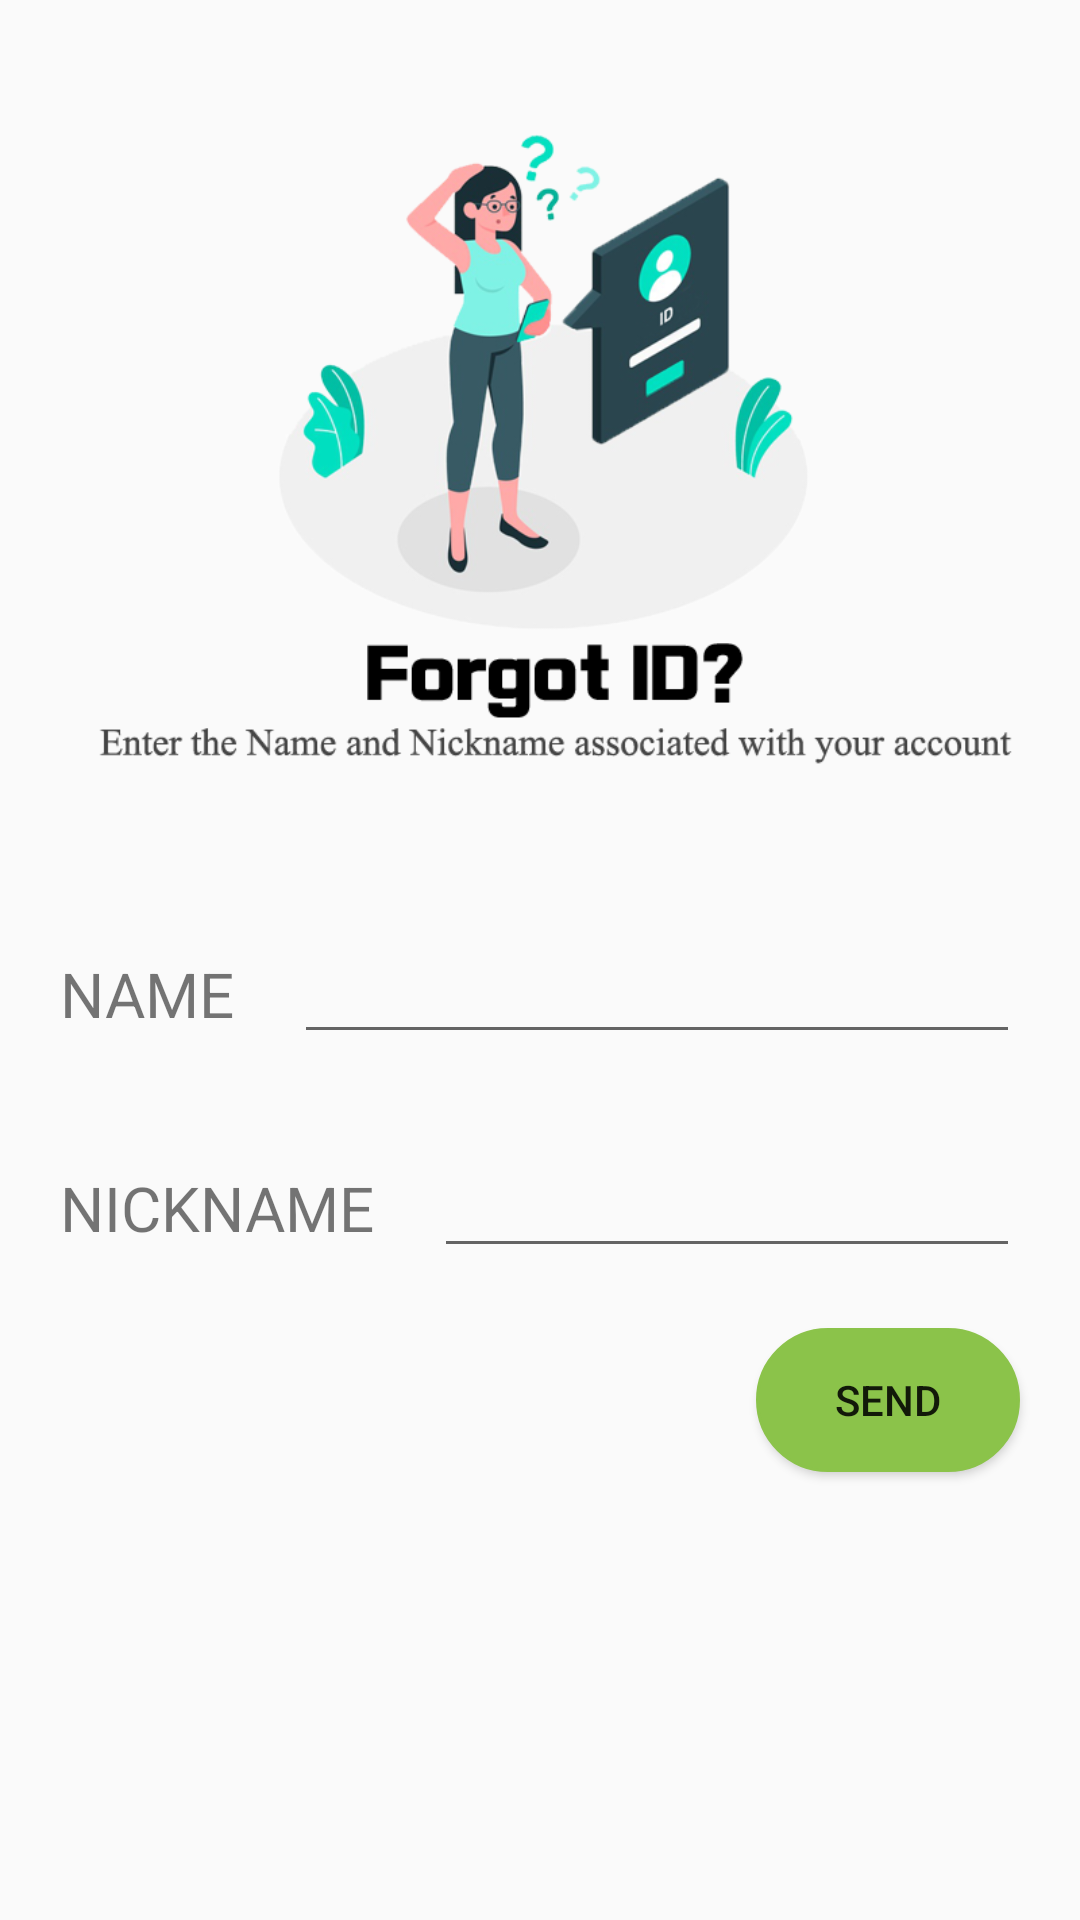

Write the Android layout XML for this screen, with the resource values it uses.
<!-- AndroidManifest.xml: application theme AppTheme -->
<!-- res/layout/findid.xml -->
<?xml version="1.0" encoding="utf-8"?>

<LinearLayout
    xmlns:android="http://schemas.android.com/apk/res/android"
    android:layout_width="match_parent"
    android:layout_height="match_parent"
    android:orientation="vertical">

    <ImageView
        android:layout_width="match_parent"
        android:layout_height="310dp"
        android:src="@drawable/findid"/>

    <LinearLayout
        android:layout_width="match_parent"
        android:layout_height="wrap_content"
        android:orientation="horizontal">

        <TextView
            android:layout_width="wrap_content"
            android:layout_height="wrap_content"
            android:text="NAME"
            android:textSize="10pt"
            android:layout_marginLeft="20dp"
            android:layout_marginRight="20dp"/>
        <EditText
            android:layout_width="match_parent"
            android:layout_height="wrap_content"
            android:layout_marginRight="20dp"
            android:id="@+id/name"/>

    </LinearLayout> 

    <LinearLayout
        android:layout_width="match_parent"
        android:layout_height="wrap_content"
        android:orientation="horizontal">

        <TextView
            android:layout_width="wrap_content"
            android:layout_height="wrap_content"
            android:text="NICKNAME"
            android:textSize="10pt"
            android:layout_marginLeft="20dp"
            android:layout_marginTop="30dp"
            android:layout_marginRight="20dp"/>
        <EditText
            android:layout_width="match_parent"
            android:layout_height="wrap_content"
            android:layout_marginTop="30dp"
            android:layout_marginRight="20dp"
            android:id="@+id/nick"/>

    </LinearLayout> 

    <Button
        android:layout_width="wrap_content"
        android:layout_height="wrap_content"
        android:text="Send"
        android:layout_marginTop="20dp"
        android:layout_gravity="right"
        android:layout_marginRight="20dp"
        android:background="@drawable/button_background"
        android:id="@+id/send"
        android:onClick="onClick"/>

</LinearLayout>
<!-- resources referenced by this layout -->
<resources>
  <!-- drawable button_background (drawable) -->
  <?xml version="1.0" encoding="utf-8"?>
  
  <shape xmlns:android="http://schemas.android.com/apk/res/android"
      android:padding="10dp"
      android:shape="rectangle" >
      <solid android:color="#8BC34A" />
      <corners
          android:bottomLeftRadius="30dp"
          android:bottomRightRadius="30dp"
          android:topLeftRadius="30dp"
          android:topRightRadius="30dp" />
      <stroke
          android:width="1dp"
          android:color="#8BC34A" />
  </shape>
  <!-- drawable findid: png bitmap (drawable-v24, 106409 bytes) -->
  <style name="AppTheme" parent="Theme.AppCompat.Light.DarkActionBar">
          
          <item name="colorPrimary">@color/colorPrimary</item>
          <item name="colorPrimaryDark">@color/colorPrimaryDark</item>
          <item name="colorAccent">@color/colorAccent</item>
  
          
          <item name="windowActionBar">false</item>
          <item name="windowNoTitle">true</item>
  
          <item name="android:statusBarColor">#000000</item>
  
      </style>
  <color name="colorPrimary">#6200EE</color>
  <color name="colorPrimaryDark">#3700B3</color>
  <color name="colorAccent">#03DAC5</color>
</resources>
